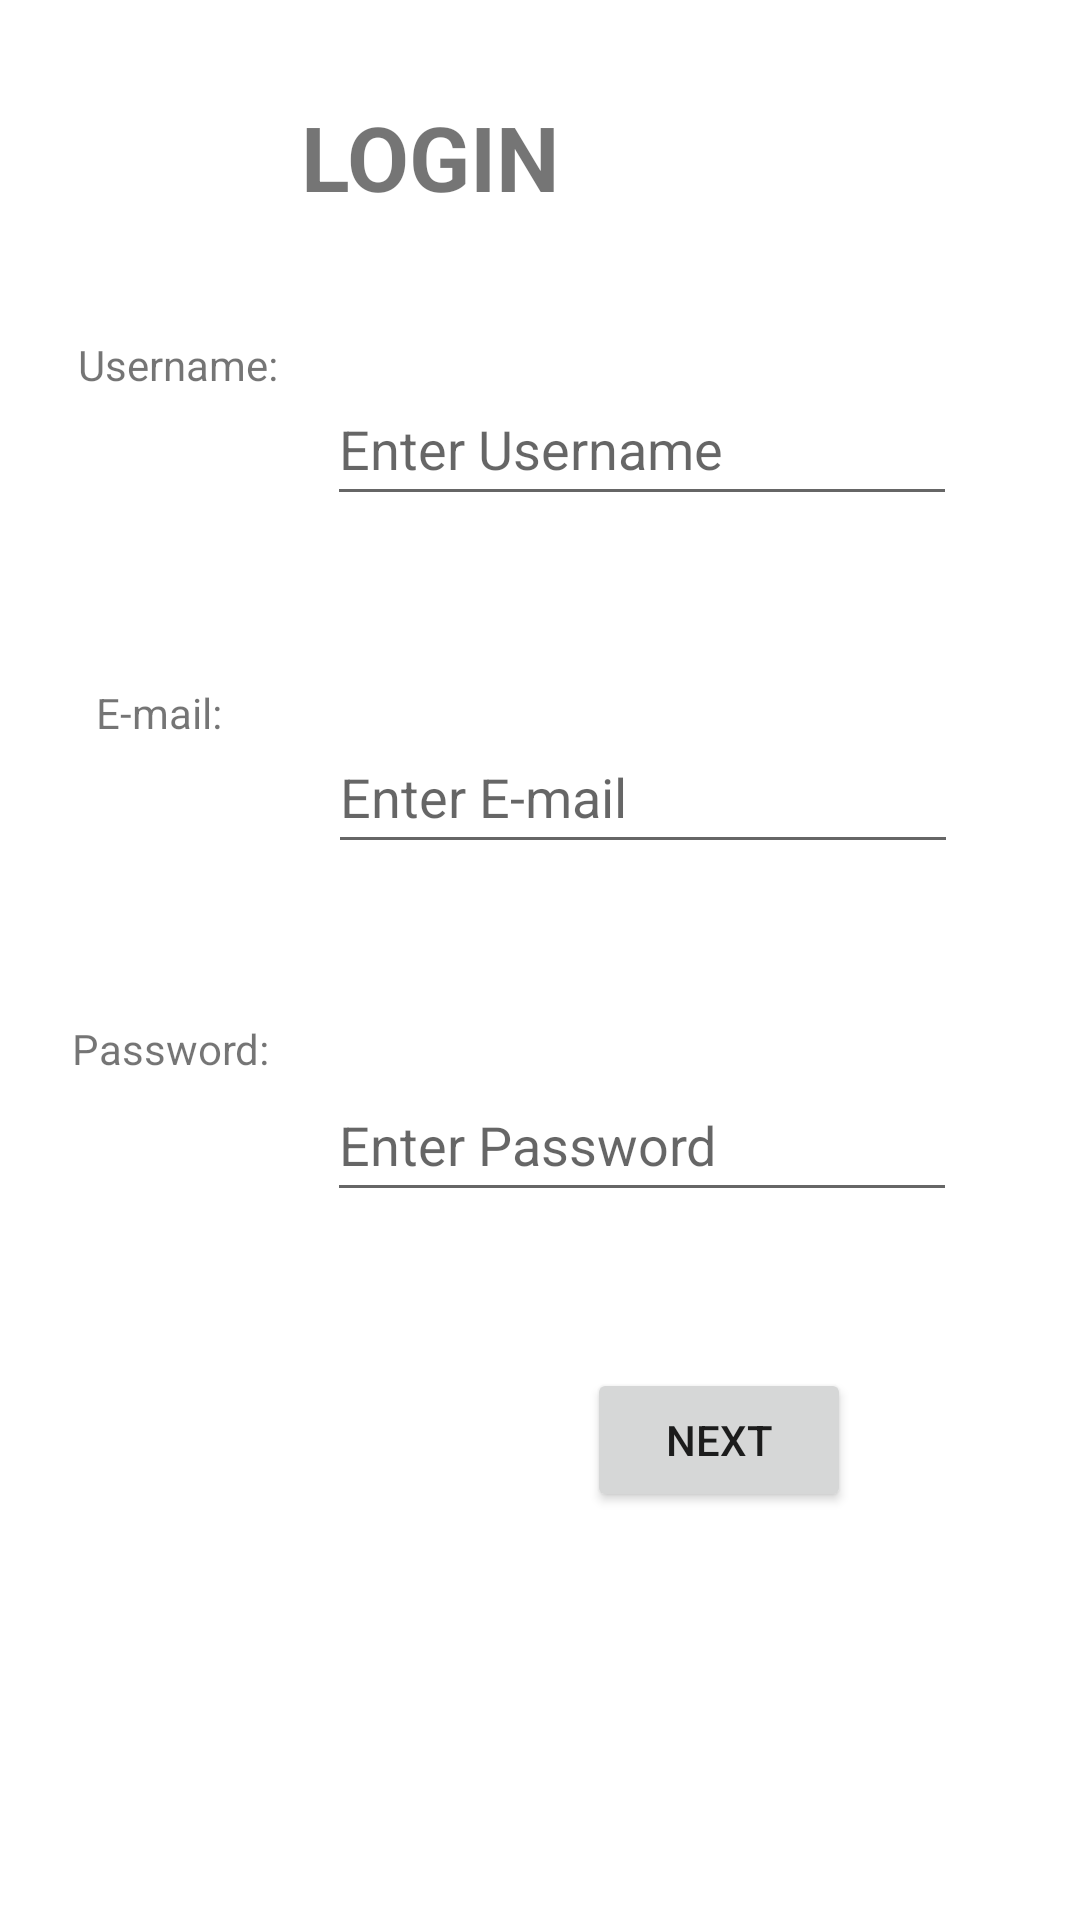

Produce the Android XML layout that renders to this screen, including the resource entries it uses.
<!-- AndroidManifest.xml: application theme Theme.NCSDAC -->
<!-- res/layout/activity_login.xml -->
<?xml version="1.0" encoding="utf-8"?>
<androidx.constraintlayout.widget.ConstraintLayout xmlns:android="http://schemas.android.com/apk/res/android"
    xmlns:app="http://schemas.android.com/apk/res-auto"
    xmlns:tools="http://schemas.android.com/tools"
    android:layout_width="match_parent"
    android:layout_height="match_parent"
    tools:context=".Login">

    <TextView
        android:id="@+id/txt_loginpage"
        android:layout_width="151dp"
        android:layout_height="36dp"
        android:layout_marginTop="32dp"
        android:text="LOGIN"
        android:textSize="30sp"
        android:textStyle="bold"
        app:layout_constraintEnd_toEndOf="parent"
        app:layout_constraintHorizontal_bias="0.48"
        app:layout_constraintStart_toStartOf="parent"
        app:layout_constraintTop_toTopOf="parent" />

    <TextView
        android:id="@+id/txt_username"
        android:layout_width="wrap_content"
        android:layout_height="wrap_content"
        android:layout_marginStart="26dp"
        android:layout_marginLeft="26dp"
        android:layout_marginTop="112dp"
        android:text="Username: "
        app:layout_constraintStart_toStartOf="parent"
        app:layout_constraintTop_toTopOf="parent" />

    <EditText
        android:id="@+id/edt_username"
        android:layout_width="wrap_content"
        android:layout_height="wrap_content"
        android:layout_marginTop="56dp"
        android:ems="10"
        android:hint="Enter Username"
        android:inputType="textPersonName"
        android:minHeight="48dp"
        app:layout_constraintEnd_toEndOf="parent"
        app:layout_constraintHorizontal_bias="0.307"
        app:layout_constraintStart_toEndOf="@+id/txt_email"
        app:layout_constraintTop_toBottomOf="@+id/txt_loginpage" />

    <TextView
        android:id="@+id/txt_email"
        android:layout_width="59dp"
        android:layout_height="25dp"
        android:layout_marginStart="32dp"
        android:layout_marginLeft="32dp"
        android:layout_marginTop="228dp"
        android:text="E-mail:"
        app:layout_constraintStart_toStartOf="parent"
        app:layout_constraintTop_toTopOf="parent" />

    <EditText
        android:id="@+id/edt_email"
        android:layout_width="wrap_content"
        android:layout_height="wrap_content"
        android:layout_marginTop="68dp"
        android:ems="10"
        android:hint="Enter E-mail"
        android:inputType="textEmailAddress"
        android:minHeight="48dp"
        app:layout_constraintEnd_toEndOf="parent"
        app:layout_constraintHorizontal_bias="0.309"
        app:layout_constraintStart_toEndOf="@+id/txt_email"
        app:layout_constraintTop_toBottomOf="@+id/edt_username" />

    <TextView
        android:id="@+id/txt_pass"
        android:layout_width="wrap_content"
        android:layout_height="wrap_content"
        android:layout_marginStart="24dp"
        android:layout_marginLeft="24dp"
        android:layout_marginTop="340dp"
        android:text="Password:"
        app:layout_constraintStart_toStartOf="parent"
        app:layout_constraintTop_toTopOf="parent" />

    <EditText
        android:id="@+id/edt_pass"
        android:layout_width="wrap_content"
        android:layout_height="wrap_content"
        android:layout_marginTop="68dp"
        android:ems="10"
        android:hint="Enter Password"
        android:inputType="textPassword"
        android:minHeight="48dp"
        app:layout_constraintEnd_toEndOf="parent"
        app:layout_constraintHorizontal_bias="0.315"
        app:layout_constraintStart_toEndOf="@+id/txt_pass"
        app:layout_constraintTop_toBottomOf="@+id/edt_email" />

    <Button
        android:id="@+id/btn_next"
        android:layout_width="wrap_content"
        android:layout_height="wrap_content"
        android:layout_marginBottom="136dp"
        android:text="Next"
        app:layout_constraintBottom_toBottomOf="parent"
        app:layout_constraintEnd_toEndOf="parent"
        app:layout_constraintHorizontal_bias="0.719"
        app:layout_constraintStart_toStartOf="parent" />
</androidx.constraintlayout.widget.ConstraintLayout>
<!-- resources referenced by this layout -->
<resources>
  <style name="Theme.NCSDAC" parent="Theme.MaterialComponents.DayNight.DarkActionBar">
          
          <item name="colorPrimary">@color/purple_500</item>
          <item name="colorPrimaryVariant">@color/purple_700</item>
          <item name="colorOnPrimary">@color/white</item>
          
          <item name="colorSecondary">@color/teal_200</item>
          <item name="colorSecondaryVariant">@color/teal_700</item>
          <item name="colorOnSecondary">@color/black</item>
          
          <item name="android:statusBarColor" tools:targetApi="l">?attr/colorPrimaryVariant</item>
          
      </style>
  <!-- not gathered from this repository: default colours our renderer supplied (Android Studio template values) -->
  <color name="purple_500">#FF6200EE</color>
  <color name="purple_700">#FF3700B3</color>
  <color name="teal_200">#FF03DAC5</color>
  <color name="teal_700">#FF018786</color>
  <color name="black">#FF000000</color>
  <color name="white">#FFFFFFFF</color>
</resources>
